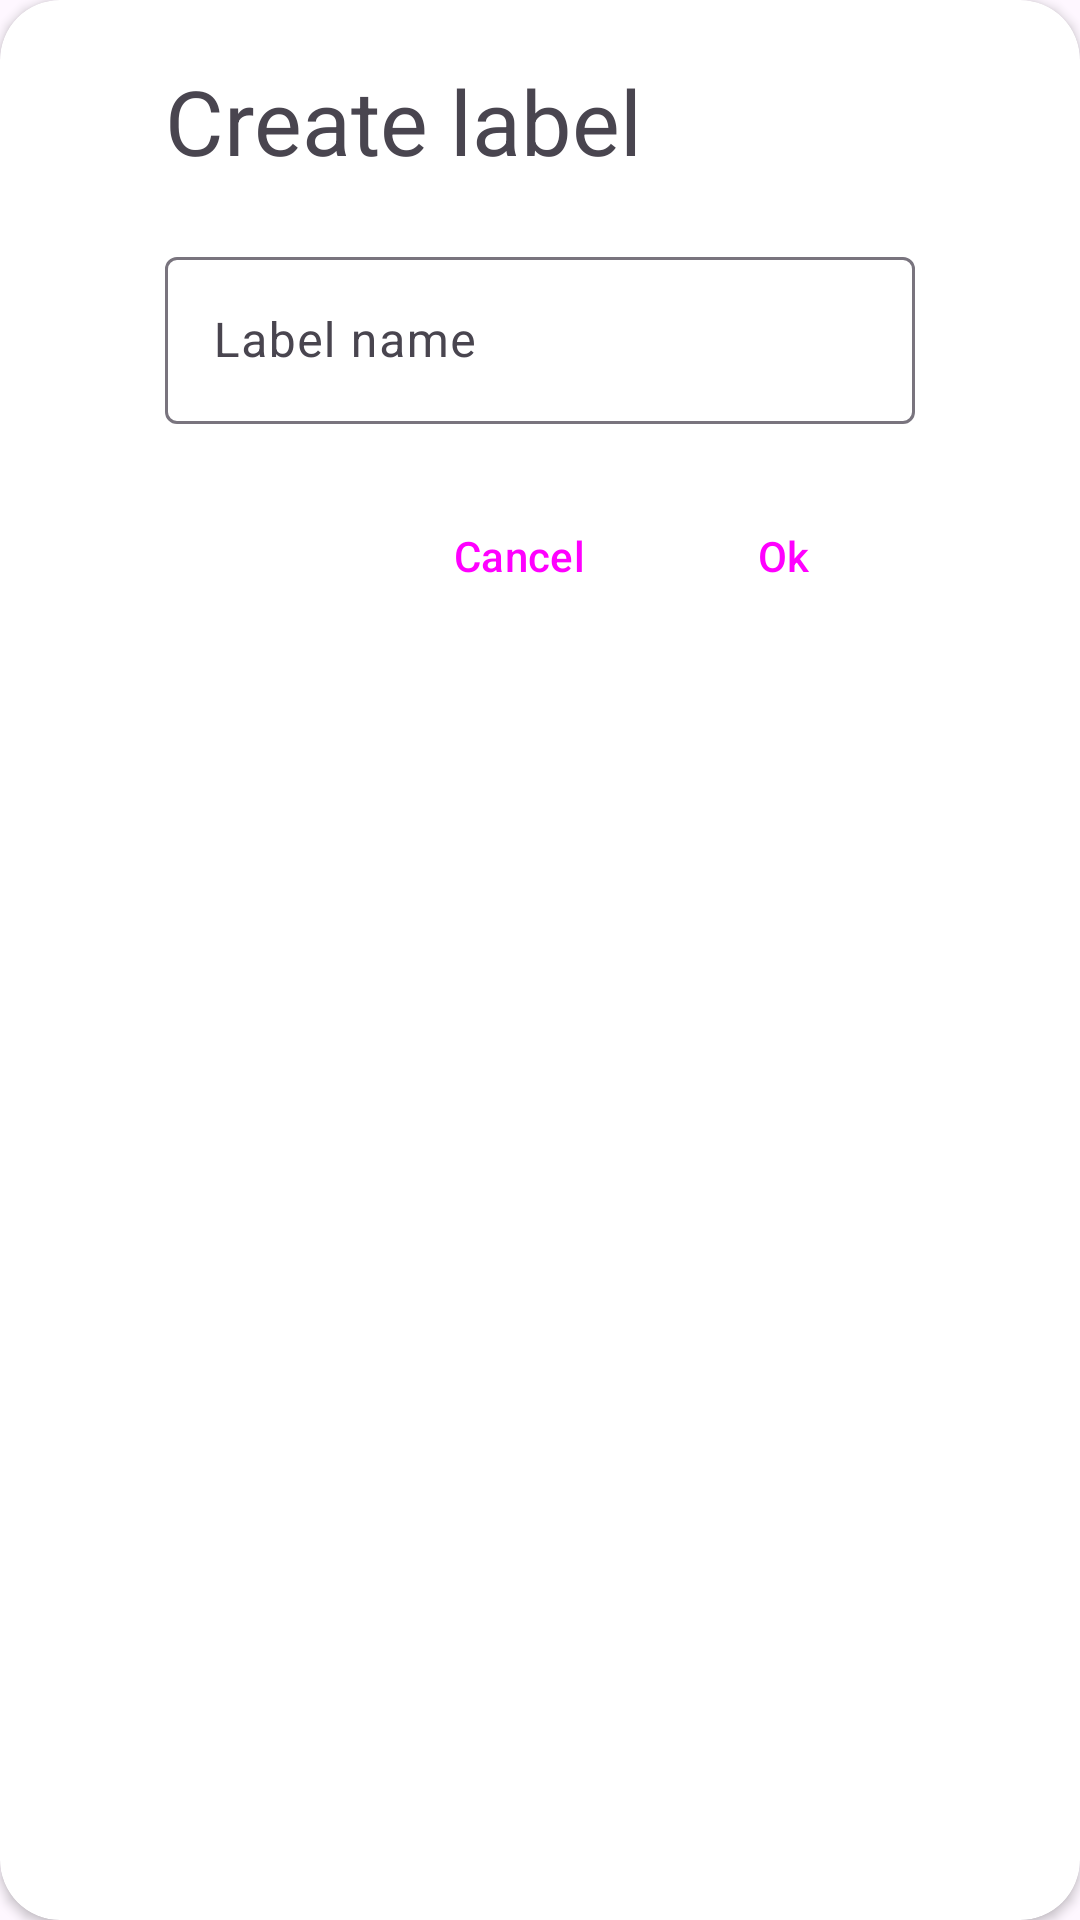

Android layout source for this screen:
<!-- AndroidManifest.xml: application theme Theme.DiallerApp -->
<!-- res/layout/custom_dialog_edittext.xml -->
<?xml version="1.0" encoding="utf-8"?>
<androidx.cardview.widget.CardView
    xmlns:android="http://schemas.android.com/apk/res/android"
    android:layout_width="match_parent"
    android:layout_height="wrap_content"
    xmlns:app="http://schemas.android.com/apk/res-auto"
    android:background="@null"
    app:cardCornerRadius="20dp">

    <LinearLayout
        android:layout_width="wrap_content"
        android:layout_height="wrap_content"
        android:orientation="vertical"
        android:layout_margin="20dp"
        android:layout_gravity="center_horizontal">

        <TextView
            android:layout_width="wrap_content"
            android:layout_height="wrap_content"
            android:text="Create label"
            android:textSize="30sp"
            />
        <com.google.android.material.textfield.TextInputLayout
            android:id="@+id/edLabelName"
            android:layout_width="250dp"
            android:layout_height="wrap_content"
            android:hint="Label name"
            android:layout_marginTop="20dp"
            >

            <com.google.android.material.textfield.TextInputEditText
                android:layout_width="match_parent"
                android:layout_height="wrap_content"
                />

        </com.google.android.material.textfield.TextInputLayout>

        <LinearLayout
            android:layout_width="match_parent"
            android:layout_height="wrap_content"
            android:orientation="horizontal"
            android:layout_marginTop="20dp"
            android:gravity="end">

            <Button
                android:id="@+id/btnCancel"
                android:layout_width="wrap_content"
                android:layout_height="wrap_content"
                android:text="Cancel"
                style="@style/Widget.Material3.Button.TextButton"/>

            <Button
                android:id="@+id/btnOk"
                android:layout_width="wrap_content"
                android:layout_height="wrap_content"
                android:text="Ok"
                style="@style/Widget.Material3.Button.TextButton"/>
        </LinearLayout>

    </LinearLayout>



</androidx.cardview.widget.CardView>
<!-- resources referenced by this layout -->
<resources>
  <style name="Theme.DiallerApp" parent="Base.Theme.DiallerApp" />
  <style name="Base.Theme.DiallerApp" parent="Theme.Material3.DayNight.NoActionBar">
          
          
      </style>
</resources>
